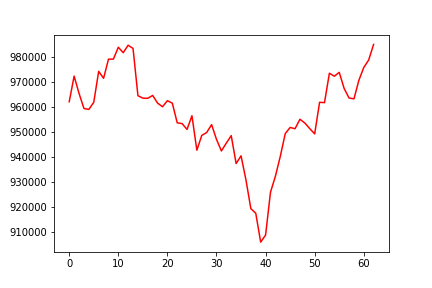

Source data for this figure (header and first rows):
, 0
0, 962054
1, 972261
2, 965367
3, 959362
4, 958999
5, 961835
6, 974162
7, 971387
8, 979024
9, 979047
10, 983770
11, 981602
12, 984576
13, 983295
14, 964449
15, 963485
16, 963419
17, 964558
18, 961513
19, 960055
20, 962475
21, 961484
22, 953657
23, 953322
24, 951016
25, 956474
26, 942730
27, 948628
28, 949790
29, 952918
30, 947050
31, 942443
32, 945557
33, 948552
34, 937406
35, 940494
36, 930920
37, 919438
38, 917603
39, 906099
40, 908922
41, 925985
42, 932353
43, 940301
44, 949313
45, 951791
46, 951297
47, 955069
48, 953557
49, 951332
50, 949244
51, 961826
52, 961689
53, 973426
54, 972217
55, 973766
56, 967348
57, 963535
58, 963194
59, 970580
... 3 more rows
